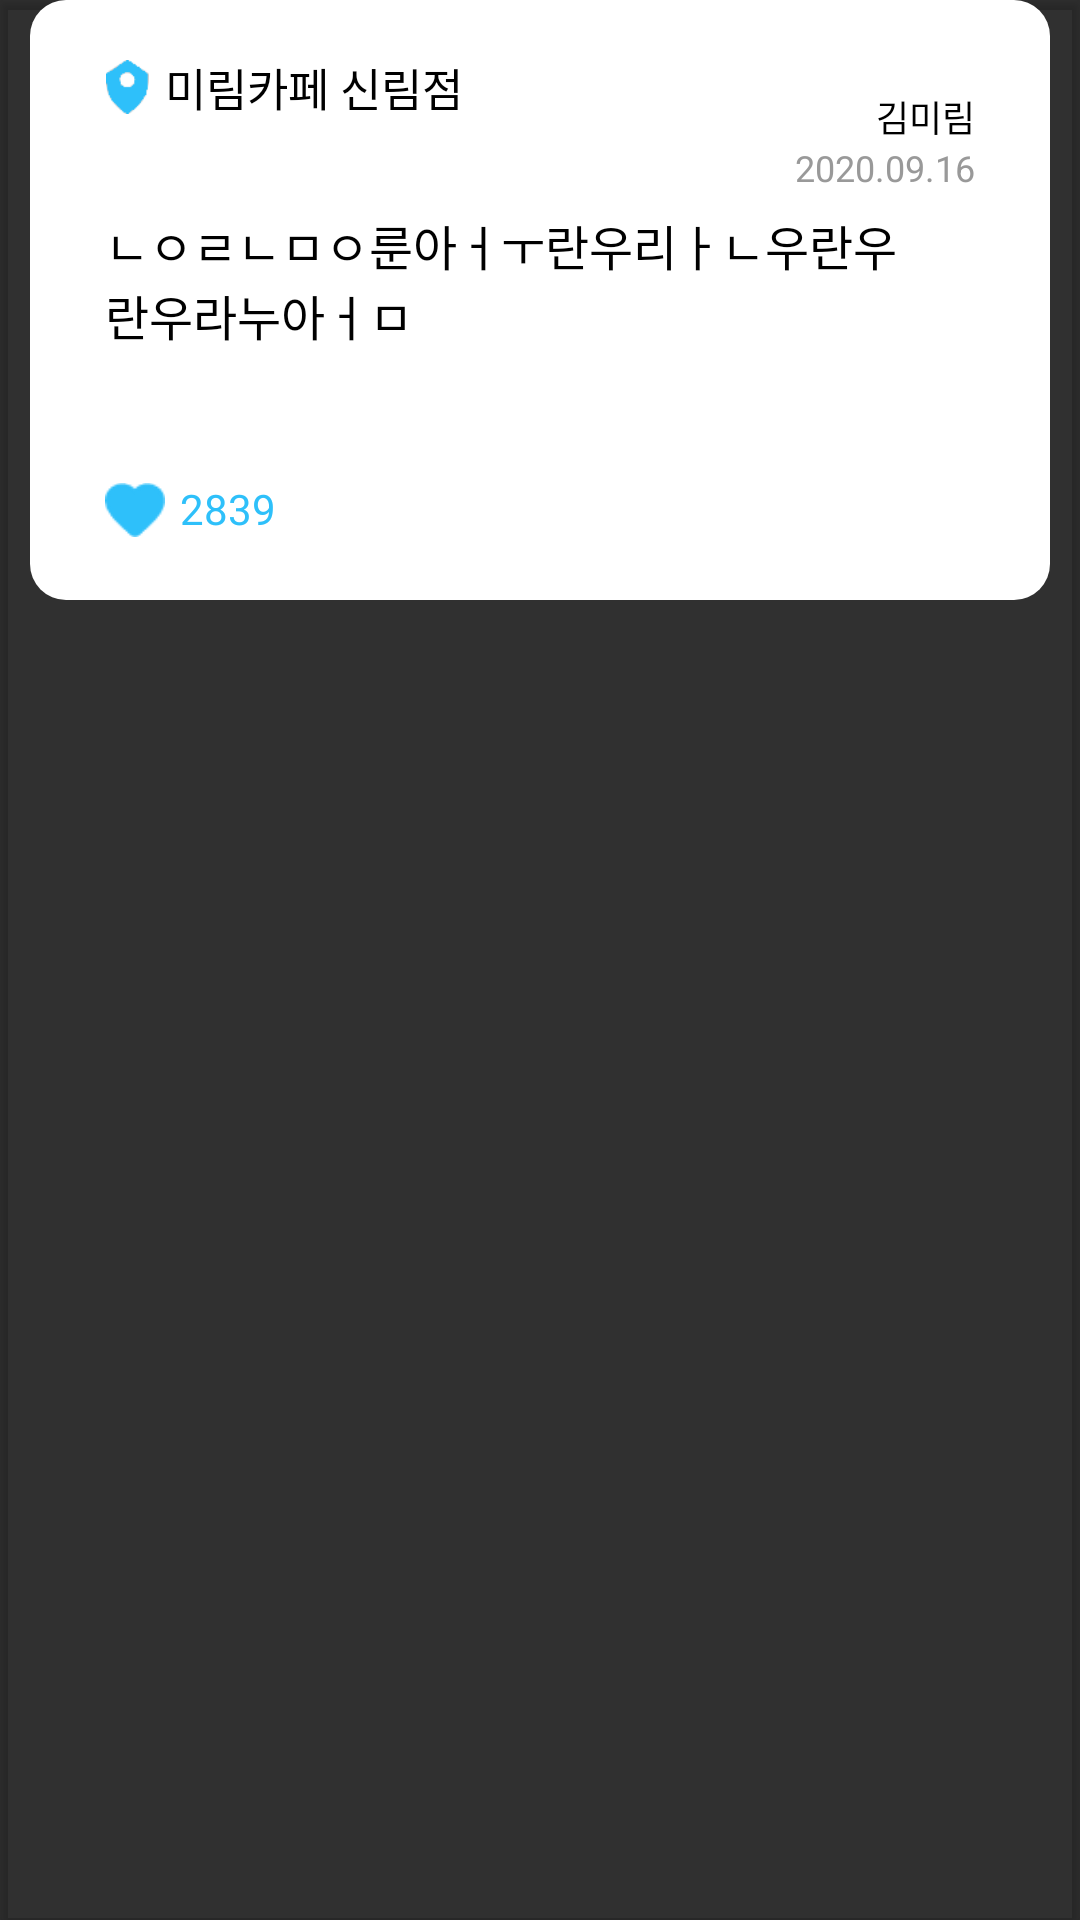

Write the Android layout XML for this screen, with the resource values it uses.
<!-- AndroidManifest.xml: application theme Theme.AppCompat.NoActionBar -->
<!-- res/layout/review_item.xml -->
<?xml version="1.0" encoding="utf-8"?>
<androidx.cardview.widget.CardView xmlns:android="http://schemas.android.com/apk/res/android"
    xmlns:app="http://schemas.android.com/apk/res-auto"
    android:layout_width="match_parent"
    android:layout_height="wrap_content"
    xmlns:card_view="http://schemas.android.com/tools"
    card_view:cardElevation="0dp"
    app:cardBackgroundColor="#00000000">

    <RelativeLayout
        android:layout_width="340dp"
        android:layout_height="200dp"
        android:layout_gravity="center_horizontal"
        android:background="@drawable/item_layout">

        <ImageView
            android:id="@+id/imageView11"
            android:layout_width="15dp"
            android:layout_height="18dp"
            android:layout_marginStart="25dp"
            android:layout_marginTop="20dp"
            app:srcCompat="@drawable/search_on" />

        <TextView
            android:id="@+id/store_name"
            android:layout_width="wrap_content"
            android:layout_height="wrap_content"
            android:layout_marginStart="5dp"
            android:layout_marginTop="18dp"
            android:layout_toEndOf="@+id/imageView11"
            android:text="미림카페 신림점"
            android:textColor="#000000"
            android:textSize="15sp" />

        <TextView
            android:id="@+id/user_name"
            android:layout_width="wrap_content"
            android:layout_height="wrap_content"
            android:layout_alignParentEnd="true"
            android:layout_marginTop="30dp"
            android:layout_marginEnd="25dp"
            android:text="김미림"
            android:textColor="#000000"
            android:textSize="12sp" />

        <TextView
            android:id="@+id/write_date"
            android:layout_width="wrap_content"
            android:layout_height="wrap_content"
            android:layout_below="@+id/user_name"
            android:layout_alignParentEnd="true"
            android:layout_marginEnd="25dp"
            android:text="2020.09.16"
            android:textColor="#999999"
            android:textSize="12sp" />

        <TextView
            android:id="@+id/write"
            android:layout_width="270dp"
            android:layout_height="wrap_content"
            android:layout_alignParentTop="true"
            android:layout_marginStart="25dp"
            android:layout_marginTop="70dp"
            android:text="ㄴㅇㄹㄴㅁㅇ룬아ㅓㅜ란우리ㅏㄴ우란우란우라누아ㅓㅁ"
            android:textColor="#000000"
            android:textSize="16sp" />

        <ImageView
            android:id="@+id/imageView12"
            android:layout_width="20dp"
            android:layout_height="20dp"
            android:layout_alignParentBottom="true"
            android:layout_marginStart="25dp"
            android:layout_marginBottom="20dp"
            app:srcCompat="@drawable/heart" />

        <TextView
            android:id="@+id/like_count"
            android:layout_width="wrap_content"
            android:layout_height="wrap_content"
            android:layout_alignParentBottom="true"
            android:layout_marginStart="5dp"
            android:layout_marginBottom="21dp"
            android:layout_toEndOf="@+id/imageView12"
            android:text="2839"
            android:textColor="#2EC0FA" />
    </RelativeLayout>
</androidx.cardview.widget.CardView>
<!-- resources referenced by this layout -->
<resources>
  <!-- drawable heart: png bitmap (drawable, 879 bytes) -->
  <!-- drawable item_layout (drawable) -->
  <?xml version="1.0" encoding="utf-8"?>
  <shape xmlns:android="http://schemas.android.com/apk/res/android"
      android:padding="10dp"
      android:shape="rectangle" >
      <solid android:color="#ffffff" />
      <stroke android:color="#ffffff" />
      <corners
          android:bottomLeftRadius="12dp"
          android:bottomRightRadius="12dp"
          android:topLeftRadius="12dp"
          android:topRightRadius="12dp" />
  </shape>
  <!-- drawable search_on: png bitmap (drawable, 1130 bytes) -->
</resources>
